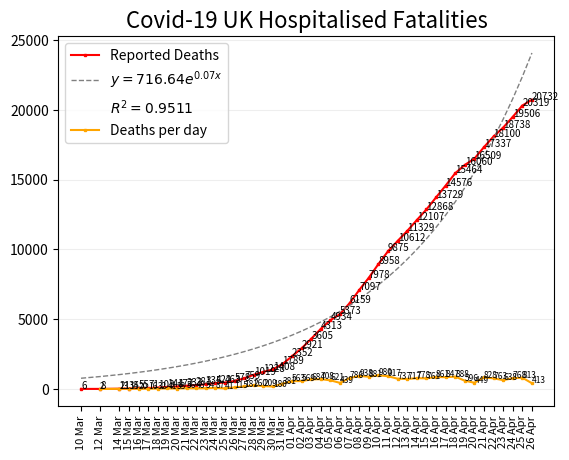

Generate this figure with matplotlib:
#!/usr/bin/env python3
import matplotlib.pyplot as plt
import numpy as np
from scipy.optimize import curve_fit

y = np.array([
    # Deaths
    6, 8, 21, 35, 55, 71, 103, 144, 177, 233,
    281, 335, 422, 463, 578, 759, 1019, 1228, 1408, 1789,
    2352, 2921, 3605, 4313, 4934, 5373, 6159, 7097, 7978, 8958,
    9875, 10612, 11329, 12107, 12868, 13729, 14576, 15464, 16060,
    16509, 17337, 18100, 18738, 19506, 20319, 20732
])

x = np.array([
    # Day
    1, 3, 5, 6, 7, 8, 9, 10, 11, 12,
    13, 14, 15, 16, 17, 18, 19, 20, 21, 22,
    23, 24, 25, 26, 27, 28, 29, 30, 31, 32,
    33, 34, 35, 36, 37, 38, 39, 40, 41, 42,
    43, 44, 45, 46, 47, 48
])

labels = [
    # Labels corresponding to each day
    '10 Mar', '12 Mar', '14 Mar', '15 Mar', '16 Mar', '17 Mar',
    '18 Mar', '19 Mar', '20 Mar', '21 Mar', '22 Mar', '23 Mar',
    '24 Mar', '25 Mar', '26 Mar', '27 Mar', '28 Mar', '29 Mar',
    '30 Mar', '31 Mar', '01 Apr', '02 Apr', '03 Apr', '04 Apr',
    '05 Apr', '06 Apr', '07 Apr', '08 Apr', '09 Apr', '10 Apr',
    '11 Apr', '12 Apr', '13 Apr', '14 Apr', '15 Apr', '16 Apr',
    '17 Apr', '18 Apr', '19 Apr', '20 Apr', '21 Apr', '22 Apr',
    '23 Apr', '24 Apr', '25 Apr', '26 Apr'
]

x_diffs = x[1:]
diffs = []
for idx, val in enumerate(y):
    if idx+1 < len(y):
        diffs += [y[idx+1]-val]

# ensure we have the correct number of points
assert(len(y) == len(x) == len(labels) == len(diffs)+1)


def exponential_func(x, a, b):
    return a * np.exp(b * x)


popt, pcov = curve_fit(
    exponential_func, x, y,
    method='trf',
    bounds=(0, [y[-1], y[0]])
)
popt_diffs, pcov_diffs = curve_fit(exponential_func, x_diffs, diffs)


# work out R^2
def fit_function(x):
    return popt[0] * np.exp(popt[1] * x)


residuals = y - fit_function(x)
ss_res = np.sum(residuals**2)
ss_tot = np.sum((y - np.mean(y))**2)
r_squared = 1.0 - (ss_res / ss_tot)


# Plot
plt.title(f'Covid-19 UK Hospitalised Fatalities', fontsize=16)
plt.plot(
    x, y,
    linestyle='-', label="Reported Deaths", marker='s',
    markersize='2', color="red", dash_joinstyle='bevel'
)

plt.plot(
    x, exponential_func(x, *popt),
    label=r'$y={a}e^{b}$'.format(
        a=round(popt[0], 2),
        b='{' + str(round(popt[1], 2)) + 'x}',
    ),
    linestyle='dashed',
    color='grey',
    linewidth=1

)
plt.plot(
    [], [], ' ',
    label="$R^2={r_squared}$".format(r_squared=round(r_squared, 4))
)
plt.plot(
    x_diffs, diffs, markersize='2',
    linestyle='-', marker='s',
    color='orange', label='Deaths per day'
)

# Annotate each point with its value
for a, b in zip(x, y):
    plt.text(a, b, str(b), fontsize=7, color='black')

for a, b in zip(x_diffs, diffs):
    plt.text(a, b, str(b), fontsize=6, color='black')

plt.grid(axis='y', which='major', color='#eeeeee', linestyle='-')
plt.xticks(x, labels, rotation='vertical', fontsize='8')
plt.legend(loc='upper left')
plt.savefig('latest', dpi=200)
plt.show()
